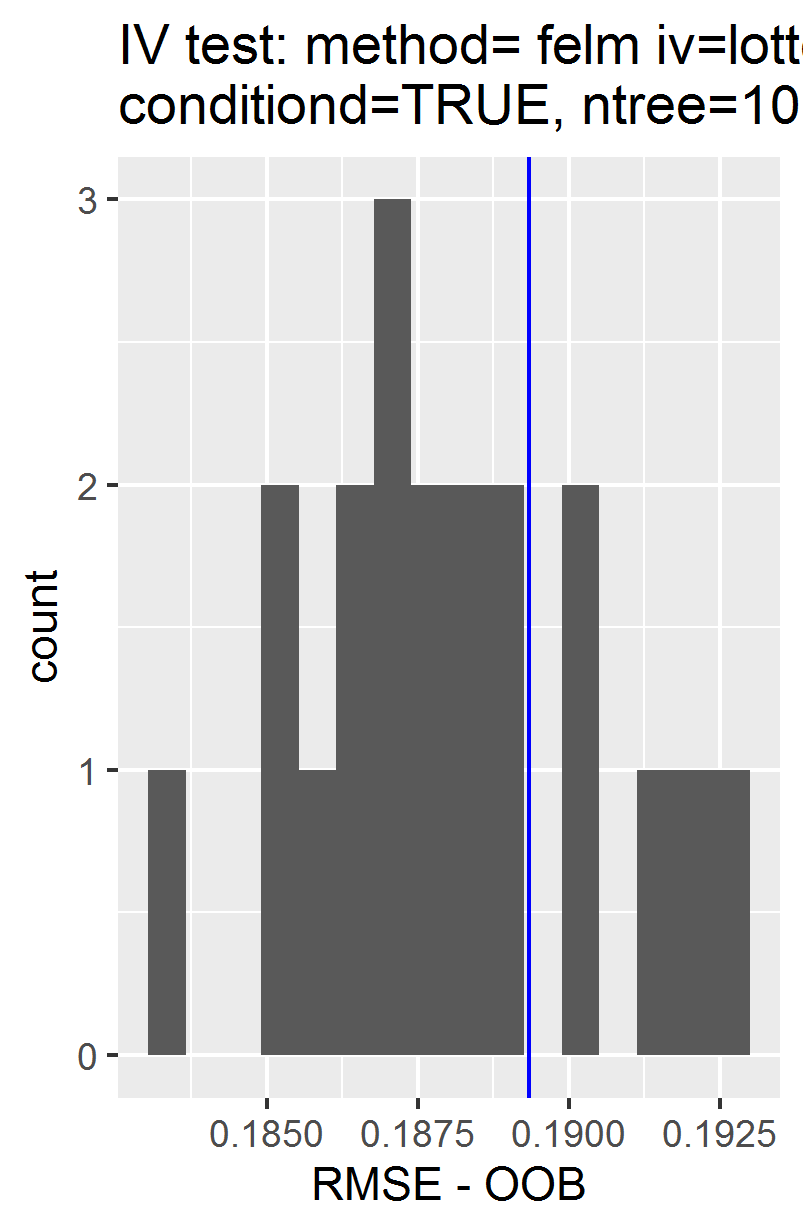

Source data for this figure (header and first rows):
, permutations_results, controls_results
1, 0.188, 0.1893
2, 0.1883, NA
3, 0.1892, NA
4, 0.1919, NA
5, 0.1901, NA
6, 0.1831, NA
7, 0.1869, NA
8, 0.1851, NA
9, 0.186, NA
10, 0.1891, NA
11, 0.1882, NA
12, 0.1875, NA
13, 0.1852, NA
14, 0.1866, NA
15, 0.1916, NA
16, 0.1874, NA
17, 0.1924, NA
18, 0.1904, NA
19, 0.1868, NA
20, 0.1874, NA
